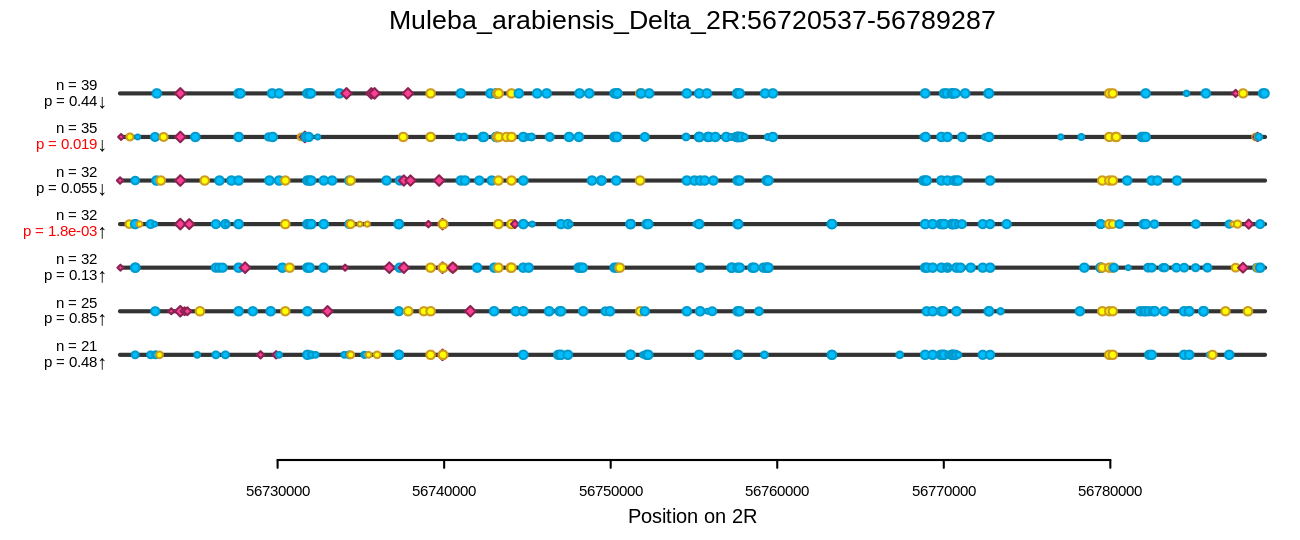

Data behind this chart, as committed beside it:
sample_name	phenotype	cluster_1	cluster_2	cluster_3	cluster_4	cluster_5	cluster_6	cluster_7
EA18-0385	dead	0	0	0	0	0	0	0
EA18-0386	dead	0	1	1	0	0	0	0
EA18-0387	dead	0	1	0	0	0	0	0
EA18-0388	dead	0	0	0	0	0	0	1
EA18-0389	dead	1	0	0	0	1	0	0
EA18-0390	dead	2	0	0	0	0	0	0
EA18-0392	dead	0	1	0	0	0	1	0
EA18-0394	dead	0	0	1	0	0	0	0
EA18-0395	dead	0	0	0	0	0	0	0
EA18-0396	dead	0	0	0	0	0	0	0
EA18-0397	dead	0	0	1	0	0	0	0
EA18-0398	dead	0	0	0	0	0	0	0
EA18-0399	dead	0	0	0	0	0	0	0
EA18-0401	dead	0	1	0	0	0	0	0
EA18-0402	dead	1	0	0	0	0	0	0
EA18-0403	dead	0	1	1	0	0	0	0
EA18-0405	dead	0	0	0	1	0	0	1
EA18-0406	dead	0	0	0	0	0	2	0
EA18-0407	dead	0	0	0	0	0	2	0
EA18-0408	dead	0	0	0	0	0	0	1
EA18-0410	dead	1	0	0	0	0	1	0
EA18-0411	dead	0	0	0	0	0	1	1
EA18-0412	dead	0	0	0	0	1	0	0
EA18-0414	dead	0	0	0	0	1	0	1
EA18-0415	dead	0	0	0	1	0	0	0
EA18-0416	dead	1	0	0	0	0	0	0
EA18-0417	dead	0	0	0	0	1	0	0
EA18-0418	dead	0	0	1	0	1	0	0
EA18-0420	dead	1	0	0	0	0	0	0
EA18-0421	dead	0	1	0	0	0	0	0
EA18-0422	dead	0	0	0	0	1	0	0
EA18-0424	dead	0	1	0	0	0	0	0
EA18-0425	dead	0	1	1	0	0	0	0
EA18-0426	dead	0	0	0	0	1	0	0
EA18-0427	dead	0	1	0	0	0	0	1
EA18-0428	dead	0	0	0	0	0	0	0
EA18-0429	dead	0	0	0	0	2	0	0
EA18-0430	dead	0	0	0	1	0	0	0
EA18-0431	dead	2	0	0	0	0	0	0
EA18-0432	dead	0	0	1	0	0	0	0
EA18-0433	dead	0	1	0	1	0	0	0
EA18-0434	dead	0	0	0	0	0	0	0
EA18-0435	dead	0	0	0	0	1	0	0
EA18-0436	dead	1	0	1	0	0	0	0
EA18-0437	dead	2	0	0	0	0	0	0
EA18-0438	dead	1	1	0	0	0	0	0
EA18-0441	dead	1	0	0	0	0	0	0
EA18-0442	dead	0	1	0	0	0	0	0
EA18-0443	dead	1	0	0	0	0	0	0
EA18-0444	dead	0	0	1	0	0	0	0
EA18-0445	dead	0	0	1	0	0	0	0
EA18-0446	dead	1	0	1	0	0	0	0
EA18-0447	dead	0	0	0	0	0	0	0
EA18-0449	dead	0	0	0	1	0	0	1
EA18-0450	dead	0	0	0	0	0	0	0
EA18-0451	dead	0	1	0	0	0	0	0
EA18-0453	dead	0	0	1	0	0	1	0
EA18-0454	dead	0	1	1	0	0	0	0
EA18-0456	dead	0	0	1	0	1	0	0
EA18-0457	dead	0	0	0	0	0	1	1
... 102 more rows
